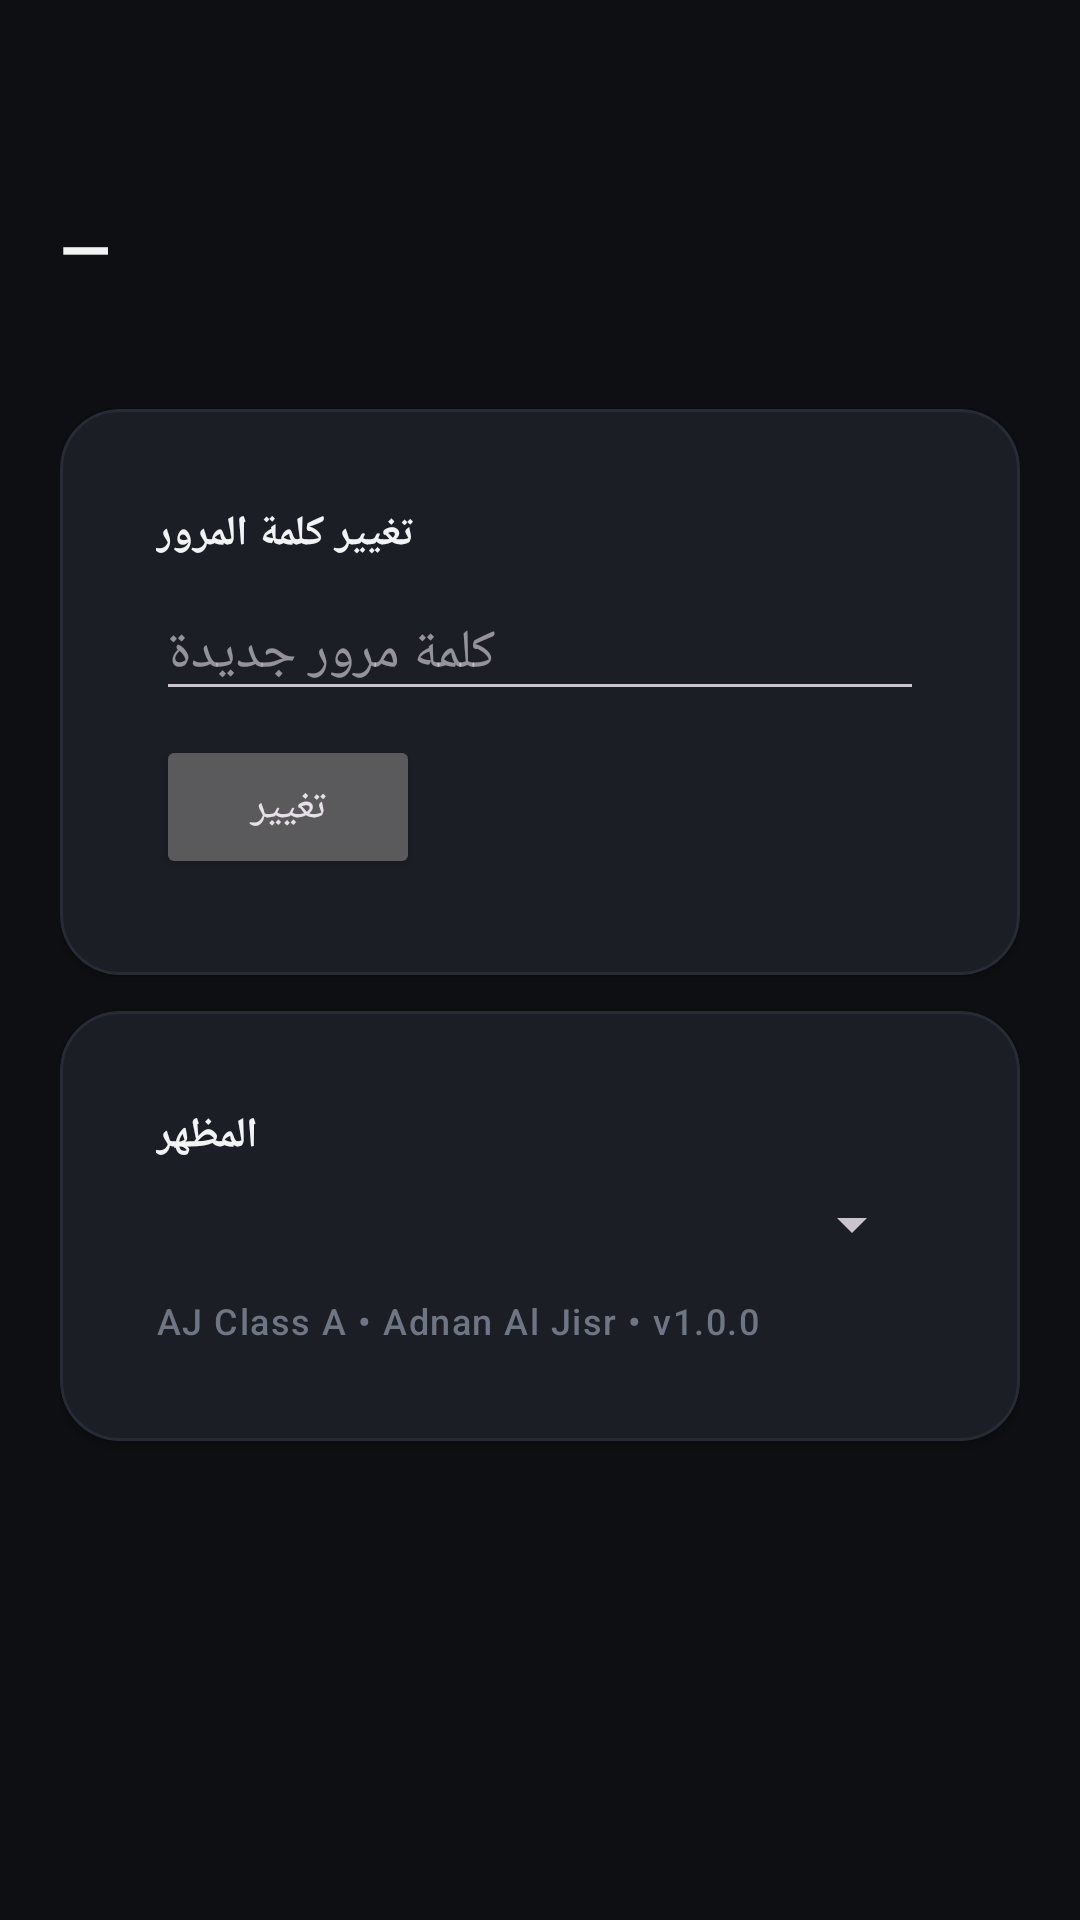

The Android layout XML behind this screen, and the referenced resources:
<!-- AndroidManifest.xml: application theme Theme.AJClassA -->
<!-- res/layout/activity_profile.xml -->
<?xml version="1.0" encoding="utf-8"?>
<ScrollView xmlns:android="http://schemas.android.com/apk/res/android"
    android:layout_width="match_parent" android:layout_height="match_parent"
    android:background="@color/bg" android:fillViewport="true">
    <LinearLayout android:layout_width="match_parent" android:layout_height="wrap_content"
        android:orientation="vertical" android:padding="20dp">
        <ImageButton android:id="@+id/btnBack" android:layout_width="40dp" android:layout_height="40dp"
            android:src="@drawable/ic_back" android:background="?attr/selectableItemBackgroundBorderless" android:contentDescription="Back" />
        <TextView android:id="@+id/tvName" android:layout_width="wrap_content" android:layout_height="wrap_content"
            android:text="—" android:textSize="22sp" android:textStyle="bold" android:textColor="@color/text_primary" android:layout_marginTop="8dp" />
        <TextView android:id="@+id/tvMeta" android:layout_width="wrap_content" android:layout_height="wrap_content"
            android:text="" style="@style/Text.AJ.Body" android:layout_marginTop="4dp" />
        <com.google.android.material.card.MaterialCardView android:layout_width="match_parent" android:layout_height="wrap_content" android:layout_marginTop="16dp">
            <LinearLayout android:layout_width="match_parent" android:layout_height="wrap_content" android:orientation="vertical" android:padding="16dp">
                <TextView android:layout_width="wrap_content" android:layout_height="wrap_content" android:text="تغيير كلمة المرور" android:textStyle="bold" android:textColor="@color/text_primary" />
                <EditText android:id="@+id/etNewPass" android:layout_width="match_parent" android:layout_height="wrap_content" android:hint="كلمة مرور جديدة" android:inputType="textPassword" android:textColor="@color/text_primary" android:layout_marginTop="8dp" />
                <Button android:id="@+id/btnChange" android:layout_width="wrap_content" android:layout_height="wrap_content" android:text="تغيير" android:layout_marginTop="8dp" />
            </LinearLayout>
        </com.google.android.material.card.MaterialCardView>
        <com.google.android.material.card.MaterialCardView android:layout_width="match_parent" android:layout_height="wrap_content" android:layout_marginTop="12dp">
            <LinearLayout android:layout_width="match_parent" android:layout_height="wrap_content" android:orientation="vertical" android:padding="16dp">
                <TextView android:layout_width="wrap_content" android:layout_height="wrap_content" android:text="المظهر" android:textStyle="bold" android:textColor="@color/text_primary" />
                <Spinner android:id="@+id/spTheme" android:layout_width="match_parent" android:layout_height="wrap_content" android:layout_marginTop="8dp" />
                <TextView android:layout_width="wrap_content" android:layout_height="wrap_content" android:text="AJ Class A • Adnan Al Jisr • v1.0.0" style="@style/Text.AJ.Caption" android:layout_marginTop="12dp" />
            </LinearLayout>
        </com.google.android.material.card.MaterialCardView>
    </LinearLayout>
</ScrollView>
<!-- resources referenced by this layout -->
<resources>
  <color name="bg">#0E0F12</color>
  <color name="text_primary">#F2F3F5</color>
  <style name="Text.AJ.Body" parent="TextAppearance.Material3.BodyMedium">
          <item name="android:textColor">@color/text_secondary</item>
      </style>
  <style name="Text.AJ.Caption" parent="TextAppearance.Material3.LabelMedium">
          <item name="android:textColor">@color/text_muted</item>
      </style>
  <style name="Theme.AJClassA" parent="Theme.Material3.Dark.NoActionBar">
          <item name="colorPrimary">@color/accent</item>
          <item name="colorOnPrimary">@color/accent_text</item>
          <item name="colorSecondary">@color/accent</item>
          <item name="android:colorBackground">@color/bg</item>
          <item name="colorSurface">@color/bg_elev</item>
          <item name="colorOnSurface">@color/text_primary</item>
          <item name="materialCardViewStyle">@style/Widget.AJ.Card</item>
          <item name="materialButtonStyle">@style/Widget.AJ.Button</item>
          <item name="textInputStyle">@style/Widget.AJ.TextInput</item>
          <item name="bottomNavigationStyle">@style/Widget.AJ.BottomNav</item>
      </style>
  <color name="text_secondary">#A7AEB9</color>
  <color name="text_muted">#6E7683</color>
  <color name="accent">#7DD3A8</color>
  <color name="accent_text">#0B1510</color>
  <color name="bg_elev">#16181D</color>
  <style name="Widget.AJ.Card" parent="Widget.Material3.CardView.Elevated">
          <item name="cardBackgroundColor">@color/bg_card</item>
          <item name="cardCornerRadius">20dp</item>
          <item name="cardElevation">2dp</item>
          <item name="strokeColor">@color/stroke</item>
          <item name="strokeWidth">1dp</item>
          <item name="contentPadding">16dp</item>
      </style>
  <style name="Widget.AJ.Button" parent="Widget.Material3.Button">
          <item name="backgroundTint">@color/accent</item>
          <item name="android:textColor">@color/accent_text</item>
          <item name="cornerRadius">14dp</item>
          <item name="android:textStyle">bold</item>
          <item name="android:minHeight">52dp</item>
      </style>
  <style name="Widget.AJ.TextInput" parent="Widget.Material3.TextInputLayout.OutlinedBox">
          <item name="boxStrokeColor">@color/stroke</item>
          <item name="hintTextColor">@color/text_muted</item>
      </style>
  <style name="Widget.AJ.BottomNav" parent="Widget.Material3.BottomNavigationView">
          <item name="materialThemeOverlay">@style/ThemeOverlay.AJ.BottomNav</item>
      </style>
  <color name="bg_card">#1B1E24</color>
  <color name="stroke">#262B34</color>
  <style name="ThemeOverlay.AJ.BottomNav" parent="">
          <item name="colorSurface">@color/bg_elev</item>
      </style>
</resources>
